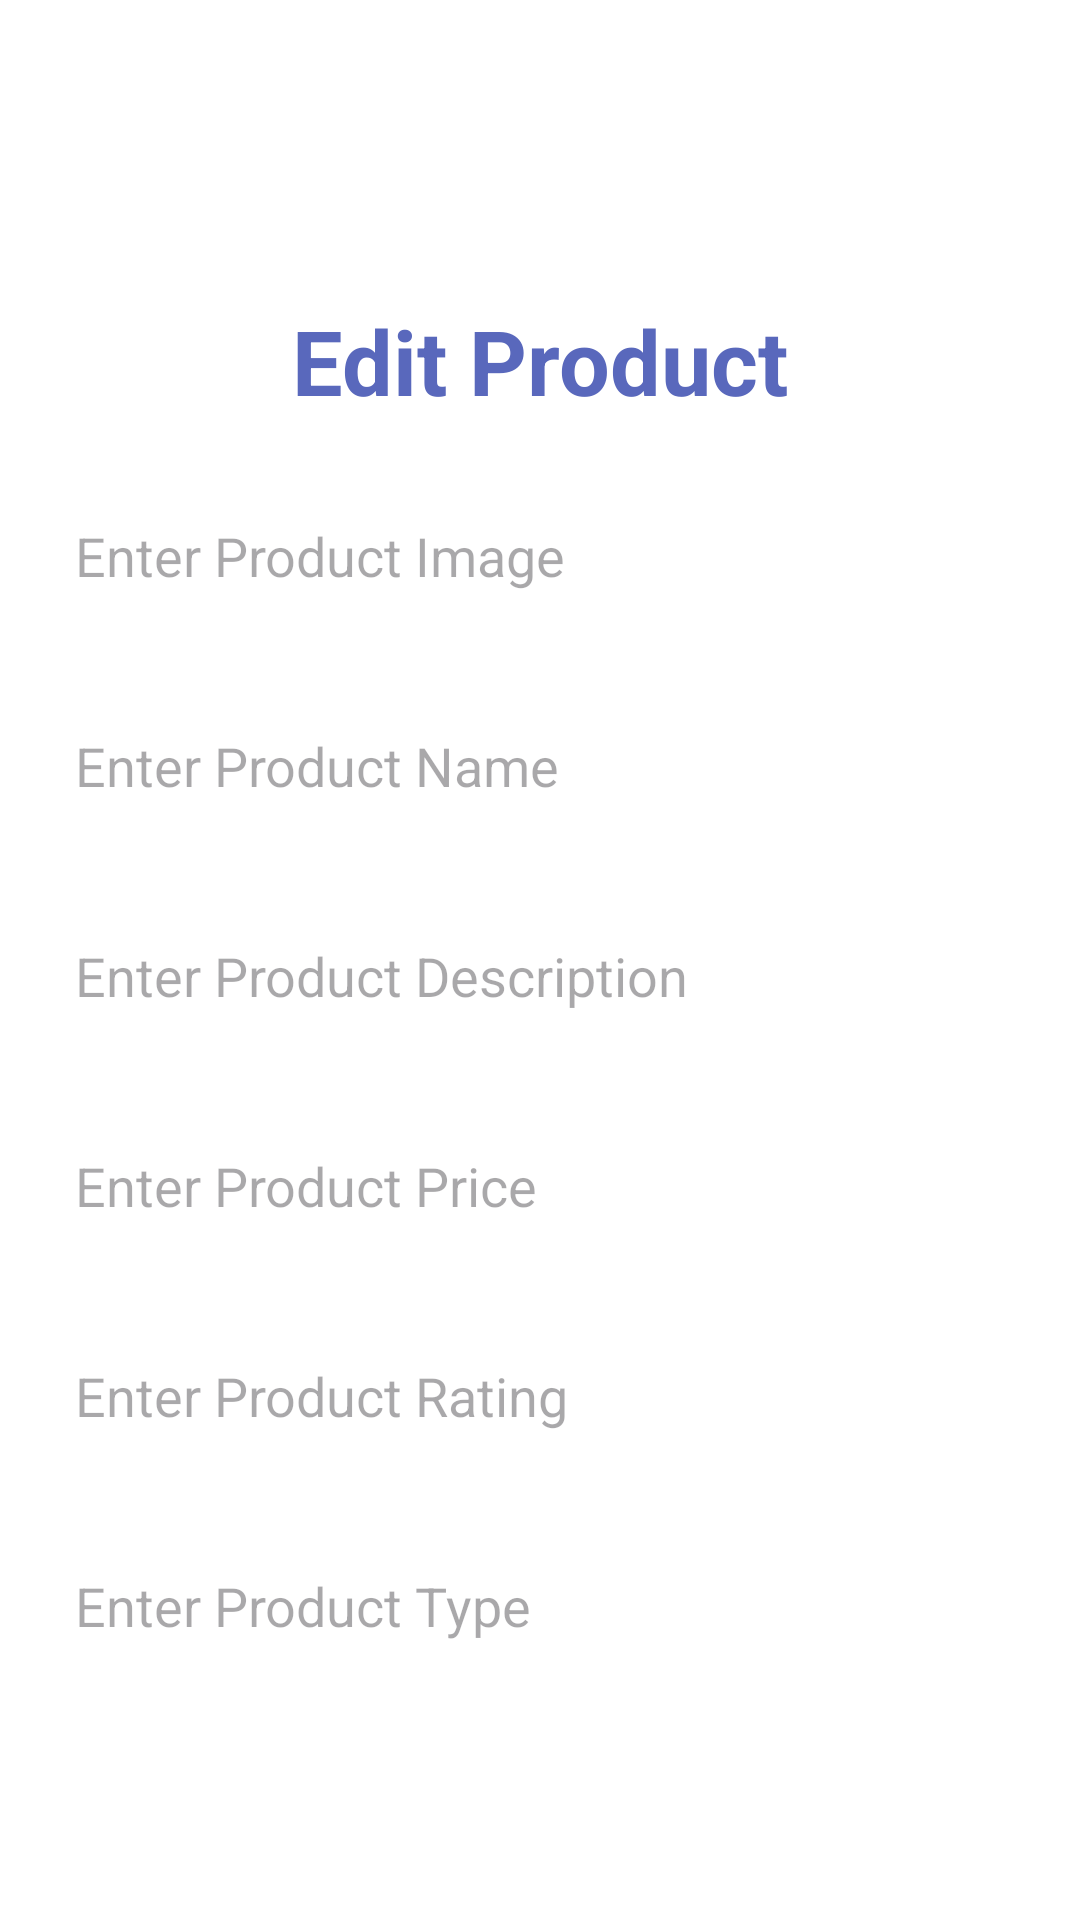

Android layout source for this screen:
<!-- AndroidManifest.xml: application theme Theme.Project_Food -->
<!-- res/layout/activity_update_pro.xml -->
<?xml version="1.0" encoding="utf-8"?>
<RelativeLayout xmlns:android="http://schemas.android.com/apk/res/android"
    xmlns:tools="http://schemas.android.com/tools"
    android:layout_width="match_parent"
    android:layout_height="match_parent"
    android:background="@color/white"
    xmlns:app="http://schemas.android.com/apk/res-auto"
    tools:context=".activity.UpdateProActivity"
    tools:ignore="MissingDefaultResource">

    
    <LinearLayout
        android:layout_width="match_parent"
        android:layout_height="wrap_content"
        android:gravity="center"
        android:layout_marginTop="100dp"
        android:layout_marginEnd="10dp"
        android:layout_marginStart="10dp"
        android:orientation="vertical"
        android:background="@drawable/lavender_border">
        <TextView
            android:layout_width="wrap_content"
            android:layout_height="wrap_content"
            android:text="Edit Product"
            android:textStyle="bold"
            android:textSize="30dp"
            android:textColor="@color/pupple"
            android:layout_marginTop="10dp"/>
        <EditText
            android:id="@+id/txtProImg"
            android:layout_width="350dp"
            android:layout_height="50dp"
            android:background="@color/white"
            android:hint="Enter Product Image"
            android:singleLine="true"
            android:layout_marginTop="20dp"
            android:paddingStart="20dp"
            />
        <EditText
            android:id="@+id/txtProName"
            android:layout_width="350dp"
            android:layout_height="50dp"
            android:background="@color/white"
            android:hint="Enter Product Name"
            android:singleLine="true"
            android:layout_marginTop="20dp"
            android:paddingStart="20dp"
            />
        <EditText
            android:id="@+id/txtProDes"
            android:layout_width="350dp"
            android:layout_height="50dp"
            android:background="@color/white"
            android:hint="Enter Product Description"
            android:singleLine="true"
            android:layout_marginTop="20dp"
            android:paddingStart="20dp"
            />
        <EditText
            android:id="@+id/txtProPrice"
            android:layout_width="350dp"
            android:layout_height="50dp"
            android:background="@color/white"
            android:hint="Enter Product Price"
            android:singleLine="true"
            android:layout_marginTop="20dp"
            android:paddingStart="20dp"
            />
        <EditText
            android:id="@+id/txtProRating"
            android:layout_width="350dp"
            android:layout_height="50dp"
            android:background="@color/white"
            android:hint="Enter Product Rating"
            android:singleLine="true"
            android:layout_marginTop="20dp"
            android:paddingStart="20dp"
            />
        <EditText
            android:id="@+id/txtProtype"
            android:layout_width="350dp"
            android:layout_height="50dp"
            android:background="@color/white"
            android:hint="Enter Product Type"
            android:singleLine="true"
            android:layout_marginTop="20dp"
            android:paddingStart="20dp"
            />
        <androidx.appcompat.widget.AppCompatButton
            android:id="@+id/UpdateProInfoBtn"
            android:layout_width="match_parent"
            android:layout_height="50dp"
            android:text="Update Product"
            android:layout_marginTop="20dp"
            android:layout_margin="20dp"
            android:textSize="22sp"
            android:background="@drawable/lavender_border"
            android:textColor="@color/white"
            android:backgroundTint="@color/blue"/>

    </LinearLayout>
</RelativeLayout>
<!-- resources referenced by this layout -->
<resources>
  <color name="blue">#19A1DF</color>
  <color name="pupple">#5968BC</color>
  <color name="white">#FFFFFFFF</color>
  <style name="Theme.Project_Food" parent="Base.Theme.Project_Food" />
  <style name="Base.Theme.Project_Food" parent="Theme.Material3.DayNight.NoActionBar">
          
          <item name="colorPrimary">@color/lightorange</item>
          <item name="colorPrimaryVariant">@color/white</item>
          <item name="android:textColorPrimary">@color/black</item>
          <item name="android:statusBarColor">@color/lightorange</item>
      </style>
  <color name="lightorange">#FF9800</color>
  <color name="black">#FF000000</color>
</resources>
